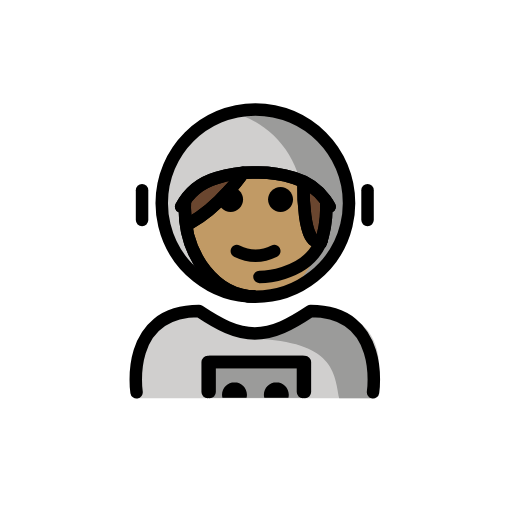
t = 0.00 s
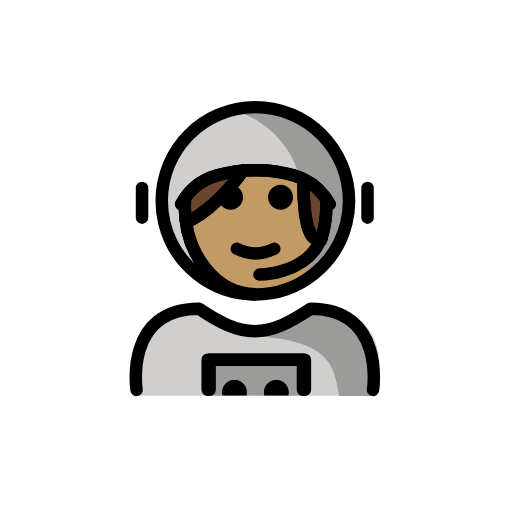
t = 0.48 s
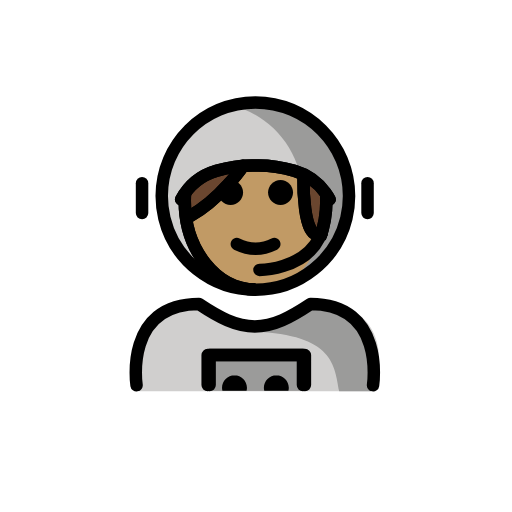
t = 1.43 s
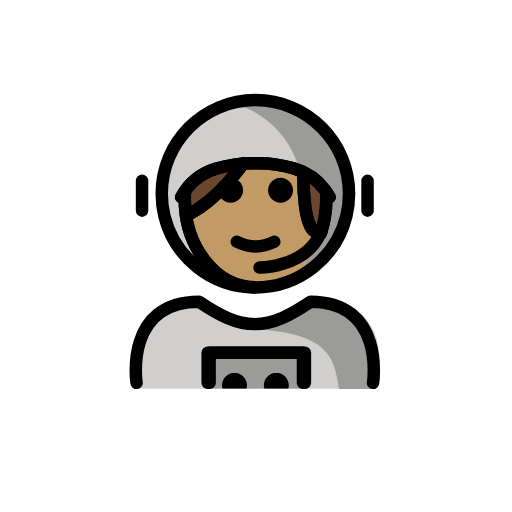
t = 1.90 s
t = 2.38 s: frame unchanged from t = 1.43 s, image omitted
t = 3.33 s: frame unchanged from t = 0.48 s, image omitted

The animated SVG that drew these frames (rendered in a browser with its animation timeline set to each time). Animation: 1 SMIL element (animateTransform=1); one cycle of 3.80 s, repeats indefinitely.

<?xml version='1.0' encoding='utf-8'?>
<svg xmlns="http://www.w3.org/2000/svg" id="emoji" viewBox="-5 -5 82 82" version="1.1" width="200" height="200" role="img">
  <title>OpenMoji: woman astronaut: medium skin tone</title><g><g id="color">
    <path fill="#9B9B9A" d="M50.9032,27.5319c0,1.2253-0.147,2.4163-0.4242,3.5563c-1.5968,6.5677-7.5169,11.4437-14.5758,11.4437 c-7.0588,0-12.9788-4.8758-14.5758-11.4432c-0.2773-1.1402-0.4242-2.3314-0.4242-3.5568c0-8.2843,6.7157-15,15-15 C44.1874,12.5319,50.9032,19.2476,50.9032,27.5319z" />
    <path fill="#D0CFCE" d="M31.9322,12.938c0,0-6.5189,2.2396-9.1843,7.3842c-1.1601,2.1133-3.006,3.5059-1.4205,10.7665 s10.5603,11.0475,10.5603,11.0475c5.4844-1.2858,9.8096-5.5808,11.1387-11.048c0.2773-1.14,0.4241-2.3311,0.4241-3.5563 C43.4505,20.4461,38.5376,14.5079,31.9322,12.938z" />
    <path fill="#D0CFCE" d="M16.7643,58.7757c0,0-2-13.7267,10-13.7267c3.1919,2.1279,5.9264,3.5984,9,3.5921h-0.125 c3.0736,0.0063,5.5082-2.1642,8.7-4.2921c15.5705-0.0001,10.7,14.4267,10.7,14.4267" />
    <rect x="28.1418" y="52.9034" width="15.5608" height="5.8237" fill="#9B9B9A" />
    <path fill="#9B9B9A" d="M44.4374,45.6761c-3.1699,2.1133-4.875,3-8.9375,3.5886c13.0625,0.4114,13.0625,5.5163,13.8246,9.5163 c4.2379,0,5.1129,0,5.1129,0S56.4374,45.6761,44.4374,45.6761z" />
  </g>
  <g id="hair">
    <path fill="#6a462f" d="M33.8355,22.5789c0,0-3.6548,5.3911-8.4626,8.0149l-0.6458,0.4712 c-0.151-0.9227-0.2303-1.878-0.2303-2.8564c0-0.4172,0.0144-0.8302,0.0426-1.2383l-0.6209,0.999 c1.1596-2.161,3.1669-3.8624,5.6726-4.5972" />
    <path fill="#6a462f" d="M42.0239,23.3721c2.0532,0.6021,3.7718,1.8532,4.9635,3.4744c0.2628,0.3575,0.4999,0.733,0.7094,1.1235 l-0.5597-0.9119c0.0244,0.3794,0.0368,0.7631,0.0368,1.1505c0,2.1136-0.3701,4.1192-1.0338,5.921l0.2613-0.6973 c-3.14,1.57-2.8941-9.1587-2.8941-9.1587" />
  </g>
  <g id="skin">
    <path fill="#c19a65" d="M46.3562,33.4501c0.0154-0.0072,0.0297-0.0099,0.0452-0.0178L46.14,34.1296 C46.2213,33.9091,46.2839,33.6765,46.3562,33.4501c-3.0911,1.4412-2.8489-9.1765-2.8489-9.1765l-1.4834-0.9016l-8.1884-0.7932 c0,0-3.6548,5.3911-8.4626,8.0149l-0.6458,0.4712c-0.151-0.9227-0.2303-1.878-0.2303-2.8564c0-0.2066,0.0142-0.4087,0.0211-0.6132 c-0.0451,0.4537-0.0798,0.9156-0.0798,1.2893c0,7.8276,5.0767,14.1732,11.3389,14.1732c5.9453,0,10.813-5.723,11.2911-13.0005 C46.9443,31.2422,46.6991,32.3761,46.3562,33.4501z" />
  </g>
  <g id="skin-shadow" />
  <g id="line">
    <path d="M34.4875,58.7188c0.0426-0.1623,0.0653-0.3326,0.0653-0.5082c0-1.1035-0.8965-2-2-2h0.0068c-1.1035,0-2,0.8965-2,2 c0,0.1756,0.0227,0.3459,0.0653,0.5082" />
    <path d="M41.1895,58.7188c0.0426-0.1623,0.0653-0.3326,0.0653-0.5082c0-1.1035-0.8965-2-2-2h0.0068c-1.1035,0-2,0.8965-2,2 c0,0.1756,0.0227,0.3459,0.0653,0.5082" />
    <polyline fill="none" stroke="#000000" stroke-linecap="round" stroke-linejoin="round" stroke-miterlimit="10" stroke-width="2" points="43.5227,57.796 43.5227,52.988 28.2617,52.988 28.2617,57.796" />
    <path d="M41.9302,26.9649c0,1.1045-0.8965,2-2,2s-2-0.8955-2-2c0-1.1035,0.8965-2,2-2S41.9302,25.8614,41.9302,26.9649" />
    <path d="M33.9302,26.9649c0,1.1045-0.8965,2-2,2s-2-0.8955-2-2c0-1.1035,0.8965-2,2-2S33.9302,25.8614,33.9302,26.9649" />
    <path d="M35.9301,36.9674c-1.1519,0-2.3037-0.2862-3.4473-0.858c-0.4941-0.247-0.6943-0.8476-0.4472-1.3417 c0.2465-0.4937,0.8462-0.6944,1.3418-0.4473c1.7177,0.8594,3.3877,0.8594,5.1054,0c0.4947-0.2471,1.0948-0.0464,1.3418,0.4473 c0.2471,0.4941,0.0469,1.0947-0.4472,1.3417C38.2338,36.6812,37.082,36.9674,35.9301,36.9674z" />
    <path fill="none" stroke="#000000" stroke-miterlimit="10" stroke-width="2" d="M46.2349,34.2468 c0.6636-1.8018,1.0338-3.8074,1.0338-5.9211c0-0.3873-0.0125-0.771-0.0368-1.1505" />
    <path fill="none" stroke="#000000" stroke-miterlimit="10" stroke-width="2" d="M24.6342,27.0875 c-0.0283,0.4081-0.0427,0.821-0.0427,1.2382c0,7.8277,5.0765,14.1733,11.3386,14.1733" />
    <path fill="none" stroke="#000000" stroke-linecap="round" stroke-linejoin="round" stroke-miterlimit="10" stroke-width="2" d="M16.8702,57.8177c0,0-2-13,10-13c3.1918,2.1279,5.9264,3.5984,9,3.5922h-0.125c3.0736,0.0062,5.8081-1.4643,9-3.5922 c12,0,10,13,10,13" />
    <path fill="none" stroke="#000000" stroke-linecap="round" stroke-linejoin="round" stroke-miterlimit="10" stroke-width="2" d="M50.9022,27.5319c0,1.2253-0.1469,2.4163-0.4241,3.5563c-1.5969,6.5677-7.5169,11.4437-14.5759,11.4437 c-7.0588,0-12.9787-4.8758-14.5758-11.4432c-0.2772-1.1402-0.4242-2.3314-0.4242-3.5568c0-8.2843,6.7157-15,15-15 S50.9022,19.2476,50.9022,27.5319z" />
    <path fill="none" stroke="#000000" stroke-linecap="round" stroke-linejoin="round" stroke-miterlimit="10" stroke-width="2" d="M47.7916,28.0871c-0.2095-0.3904-0.4467-0.7659-0.7094-1.1234c-1.1918-1.6212-2.9103-2.8724-4.9635-3.4745 c-2.1203-0.6217-4.1294-0.903-6.2164-0.8438c-2.0871-0.0592-4.0963,0.2221-6.2165,0.8438 c-2.5057,0.7348-4.513,2.4363-5.6725,4.5973" />
    <line x1="53.8642" x2="53.8642" y1="25.4668" y2="30.2376" fill="none" stroke="#000000" stroke-linecap="round" stroke-linejoin="round" stroke-miterlimit="10" stroke-width="2" />
    <line x1="17.7512" x2="17.7512" y1="25.4668" y2="30.2376" fill="none" stroke="#000000" stroke-linecap="round" stroke-linejoin="round" stroke-miterlimit="10" stroke-width="2" />
    <path fill="none" stroke="#000000" stroke-linecap="round" stroke-miterlimit="10" stroke-width="2" d="M46.148,34.2148 c-2.5512,5.1336-9.5918,5.1389-9.5918,5.1389" />
    <polyline fill="none" stroke="#000000" stroke-linecap="round" stroke-linejoin="round" stroke-miterlimit="10" stroke-width="2" points="43.8305,57.796 43.8305,52.988 28.5695,52.988 28.5695,57.796" />
    <path fill="none" stroke="#000000" stroke-linecap="round" stroke-miterlimit="10" stroke-width="2" d="M43.6021,24.3907 c0,0-0.2459,10.7288,2.8941,9.1588" />
    <path fill="none" stroke="#000000" stroke-linecap="round" stroke-miterlimit="10" stroke-width="2" d="M33.9302,22.6961 c0,0-3.6548,5.391-8.4626,8.0149" />
    <path fill="none" stroke="#000000" stroke-miterlimit="10" stroke-width="2" d="M46.2349,34.2468 c0.6636-1.8018,1.0338-3.8074,1.0338-5.9211c0-0.3873-0.0125-0.771-0.0368-1.1505" />
    <path fill="none" stroke="#000000" stroke-miterlimit="10" stroke-width="2" d="M24.6342,27.0875 c-0.0283,0.4081-0.0427,0.821-0.0427,1.2382c0,7.8277,5.0765,14.1733,11.3386,14.1733" />
    <path fill="none" stroke="#000000" stroke-linecap="round" stroke-linejoin="round" stroke-miterlimit="10" stroke-width="2" d="M47.7916,28.0871c-0.2095-0.3904-0.4467-0.7659-0.7094-1.1234c-1.1918-1.6212-2.9103-2.8724-4.9635-3.4745 c-2.1203-0.6217-4.1294-0.903-6.2164-0.8438c-2.0871-0.0592-4.0963,0.2221-6.2165,0.8438 c-2.5057,0.7348-4.513,2.4363-5.6725,4.5973" />
    <path fill="none" stroke="#000000" stroke-linecap="round" stroke-miterlimit="10" stroke-width="2" d="M43.6021,24.3907 c0,0-0.2459,10.7288,2.8941,9.1588" />
    <path fill="none" stroke="#000000" stroke-linecap="round" stroke-miterlimit="10" stroke-width="2" d="M33.9302,22.6961 c0,0-3.6548,5.391-8.4626,8.0149" />
  </g>
<animateTransform attributeName="transform" type="translate" values="0 0;0 -1.5;0 0" dur="3.8s" repeatCount="indefinite" /></g></svg>
